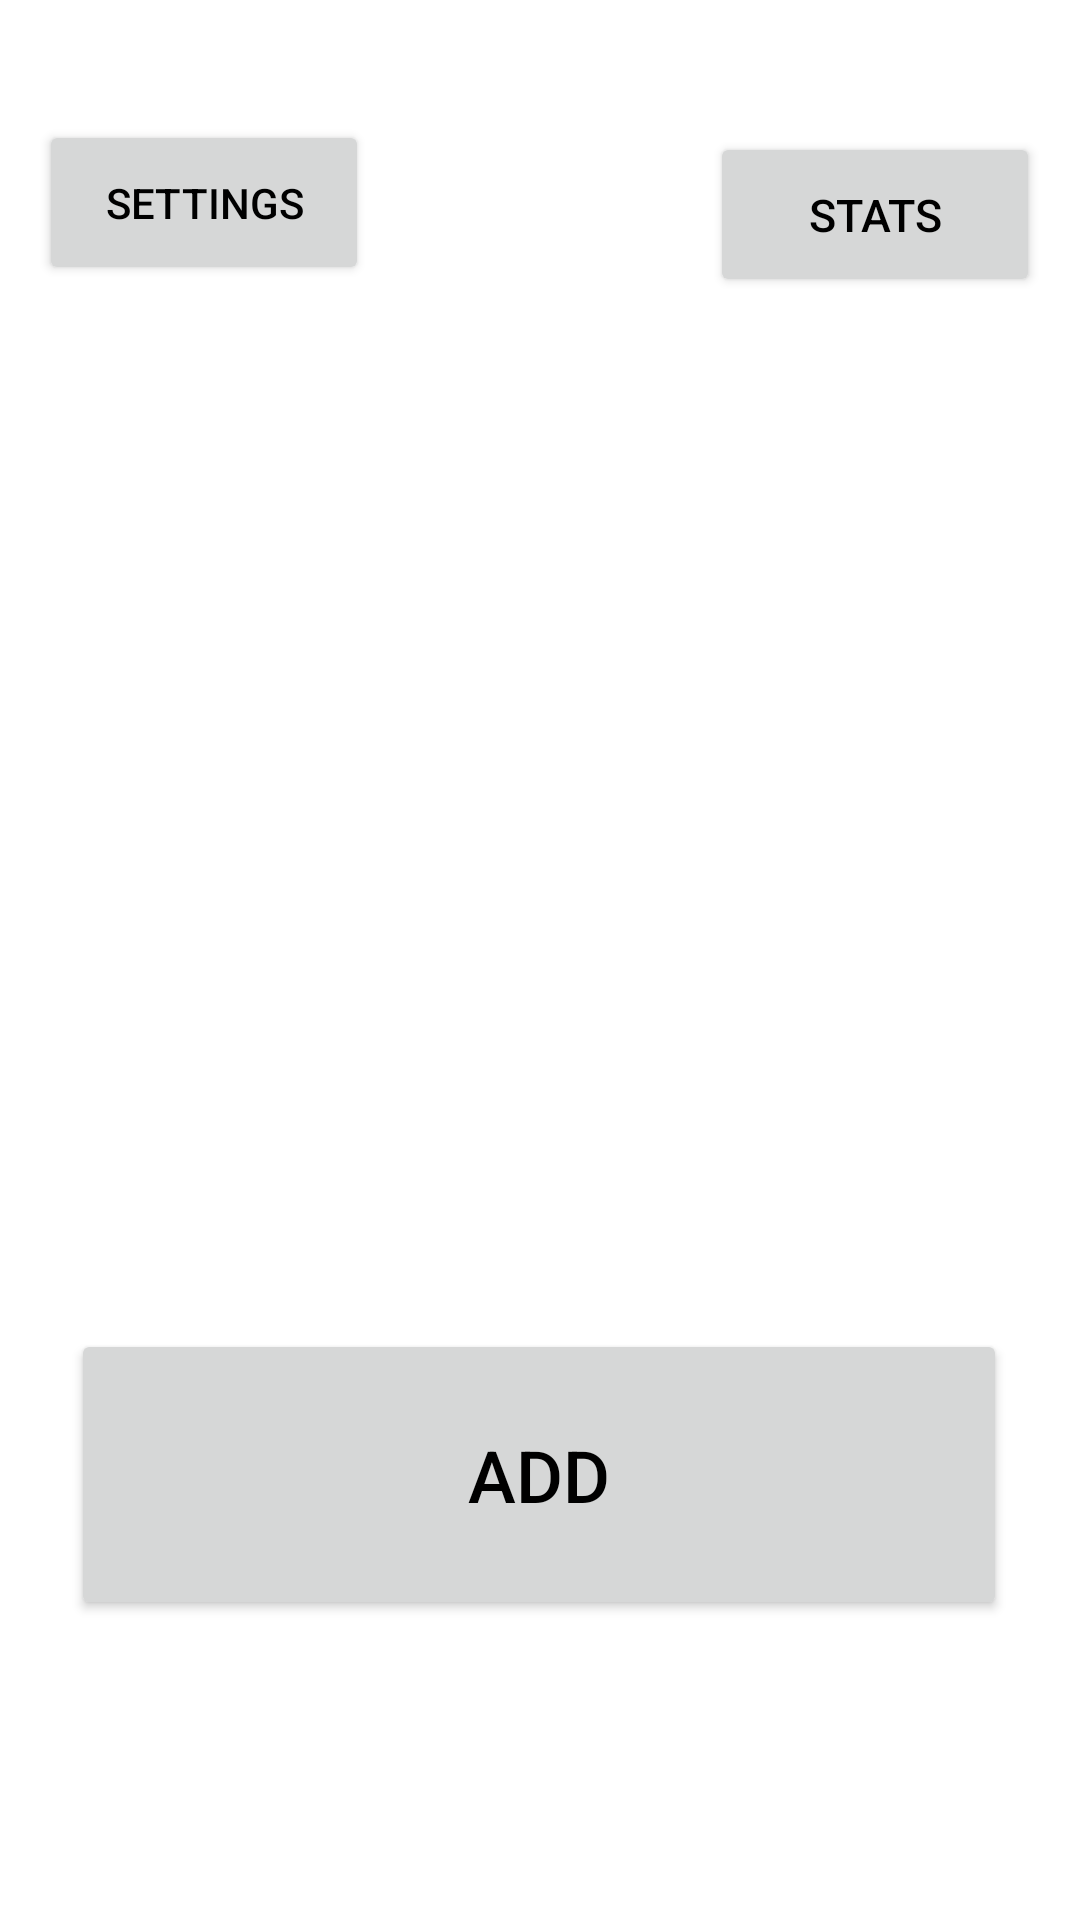

Reconstruct the res/layout file that produces this screen, plus the resources it refers to.
<!-- AndroidManifest.xml: application theme Theme.PersonalCounter -->
<!-- res/layout/activity_main.xml -->
<?xml version="1.0" encoding="utf-8"?>
<androidx.constraintlayout.widget.ConstraintLayout xmlns:android="http://schemas.android.com/apk/res/android"
    xmlns:app="http://schemas.android.com/apk/res-auto"
    xmlns:tools="http://schemas.android.com/tools"
    android:layout_width="match_parent"
    android:layout_height="match_parent"
    tools:context=".MainActivity">

    <Button
        android:id="@+id/addButton"
        android:layout_width="312dp"
        android:layout_height="97dp"
        android:layout_marginBottom="100dp"
        android:onClick="Add"
        android:text="@string/Button"
        android:textSize="24sp"
        app:cornerRadius="30dp"
        app:layout_constraintBottom_toBottomOf="parent"
        app:layout_constraintEnd_toEndOf="parent"
        app:layout_constraintHorizontal_bias="0.494"
        app:layout_constraintStart_toStartOf="parent" />

    <Button
        android:id="@+id/button2"
        android:layout_width="110dp"
        android:layout_height="55dp"
        android:layout_marginTop="44dp"
        android:onClick="OpenStatistics"
        android:text="@string/Stats"
        android:textSize="15sp"
        app:layout_constraintEnd_toEndOf="parent"
        app:layout_constraintHorizontal_bias="0.946"
        app:layout_constraintStart_toStartOf="parent"
        app:layout_constraintTop_toTopOf="parent" />

    <Button
        android:id="@+id/button3"
        android:layout_width="110dp"
        android:layout_height="55dp"
        android:layout_marginTop="40dp"
        android:onClick="OpenSettings"
        android:text="@string/Settings"
        app:layout_constraintEnd_toEndOf="parent"
        app:layout_constraintHorizontal_bias="0.052"
        app:layout_constraintStart_toStartOf="parent"
        app:layout_constraintTop_toTopOf="parent" />

    <TextView
        android:id="@+id/lastToday"
        android:layout_width="wrap_content"
        android:layout_height="32dp"
        android:layout_marginBottom="28dp"
        android:textSize="16sp"
        app:layout_constraintBottom_toTopOf="@+id/addButton"
        app:layout_constraintEnd_toEndOf="parent"
        app:layout_constraintHorizontal_bias="0.159"
        app:layout_constraintStart_toStartOf="parent" />

    <TextView
        android:id="@+id/todaySum"
        android:layout_width="wrap_content"
        android:layout_height="32dp"
        android:layout_marginBottom="28dp"
        android:textSize="16sp"
        app:layout_constraintBottom_toTopOf="@+id/addButton"
        app:layout_constraintEnd_toEndOf="parent"
        app:layout_constraintHorizontal_bias="0.858"
        app:layout_constraintStart_toStartOf="parent" />

</androidx.constraintlayout.widget.ConstraintLayout>
<!-- resources referenced by this layout -->
<resources>
  <string name="Button">Add</string>
  <string name="Settings">Settings</string>
  <string name="Stats">Stats</string>
  <style name="Theme.PersonalCounter" parent="Theme.MaterialComponents.DayNight.NoActionBar">
          
          <item name="colorPrimary">@color/purple_500</item>
          <item name="colorPrimaryVariant">@color/purple_700</item>
          <item name="colorOnPrimary">@color/white</item>
          
          <item name="colorSecondary">@color/teal_200</item>
          <item name="colorSecondaryVariant">@color/teal_700</item>
          <item name="colorOnSecondary">@color/black</item>
          
          <item name="android:statusBarColor">?attr/colorPrimaryVariant</item>
          
          <item name="android:textColor">@color/black</item>
      </style>
  <!-- not gathered from this repository: default colours our renderer supplied (Android Studio template values) -->
  <color name="purple_500">#FF6200EE</color>
  <color name="purple_700">#FF3700B3</color>
  <color name="teal_200">#FF03DAC5</color>
  <color name="teal_700">#FF018786</color>
  <color name="black">#FF000000</color>
  <color name="white">#FFFFFFFF</color>
</resources>
